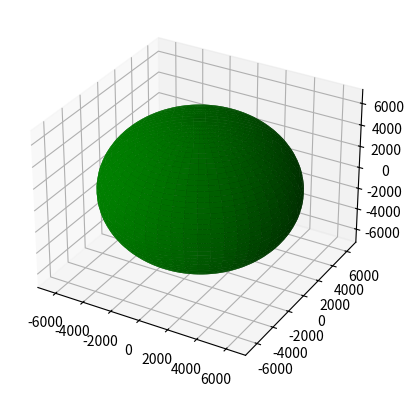

This chart was generated by the following Python code:
import numpy as np 
from mpl_toolkits.mplot3d import Axes3D
import matplotlib.pyplot as plt

#Earth ellipsoid IERS (2003)
R_equator = 6378.1366; # Equatorial radius (km)
R_polar = 6356.7519; # Polar radius (km)
Inv_flat = 298.25642; # Inverse flattening

# Initial parameters of craft
V_i = 1000; #[m/s]
X_i = 0;
Y_i = 0;
Z_i = 0;
H = 100;

X_i = -(R_equator+H);
Y_i = 0;
Z_i = 0;

u = np.linspace(0,2*np.pi, 100).reshape(100, 1) # the angle of the projection in the xy-plane
v = np.linspace(0, np.pi, 100).reshape(-1, 100) # the angle from the polar axis, ie the polar angle

# Transformation formulae for a spherical coordinate system.
z_earth_inertion = R_equator*np.sin(v)*np.cos(u)
x_earth_inertion = R_equator*np.sin(v)*np.sin(u)
y_earth_inertion = R_polar *np.cos(v)

fig = plt.figure(figsize=plt.figaspect(1))  # Square figure
ax = fig.add_subplot(111, projection='3d')
ax.plot_surface(z_earth_inertion, x_earth_inertion, y_earth_inertion, color ='green')
ax.scatter(Z_i,X_i,Y_i,color = 'black')
plt.show()